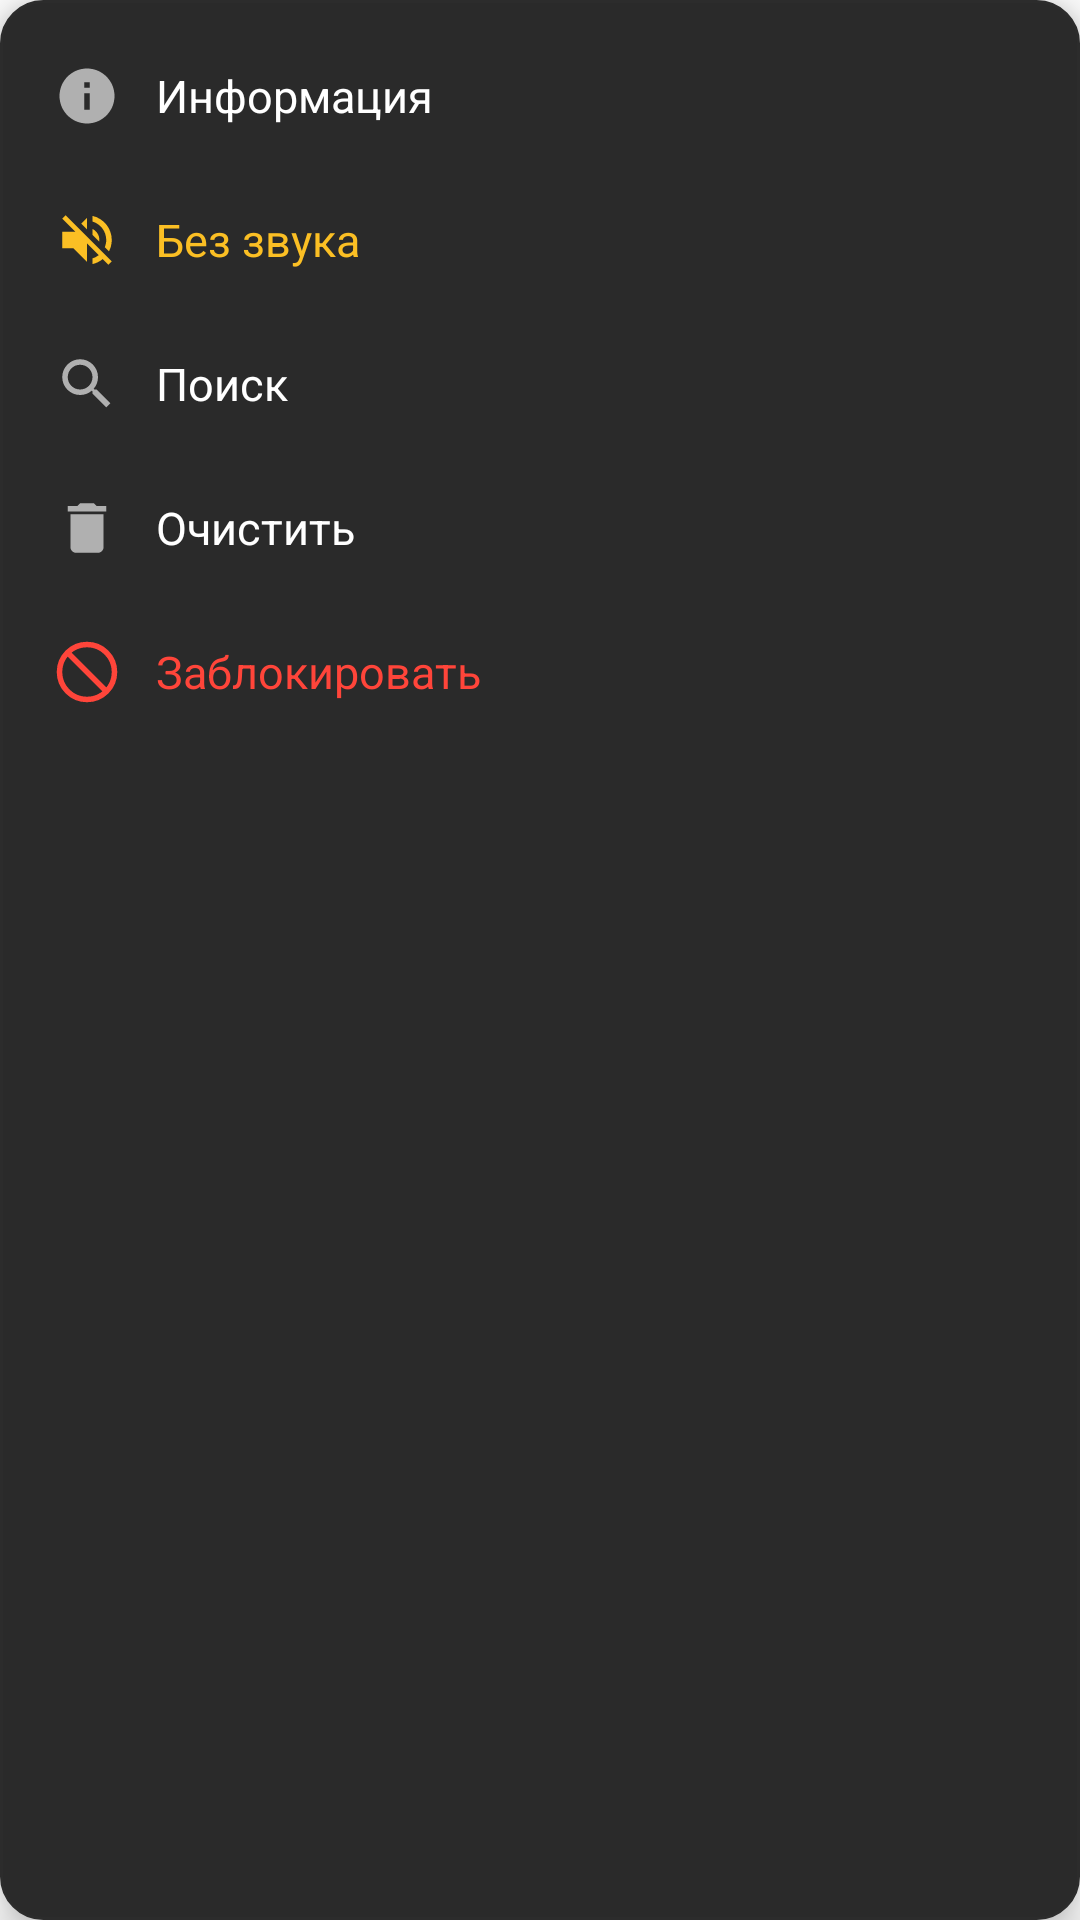

Layout XML and referenced resources for this Android screen:
<!-- AndroidManifest.xml: application theme T -->
<!-- res/layout/dropdown_chat_menu.xml -->
<?xml version="1.0" encoding="utf-8"?>
<LinearLayout xmlns:android="http://schemas.android.com/apk/res/android"
    android:layout_width="200dp"
    android:layout_height="wrap_content"
    android:orientation="vertical"
    android:background="@drawable/bg_dropdown_menu"
    android:paddingTop="8dp"
    android:paddingBottom="8dp"
    android:elevation="8dp">

    <LinearLayout android:id="@+id/menuInfo"
        android:layout_width="match_parent" android:layout_height="48dp"
        android:gravity="center_vertical" android:paddingStart="18dp" android:paddingEnd="18dp"
        android:orientation="horizontal" android:background="?attr/selectableItemBackground"
        android:clickable="true" android:focusable="true">
        <ImageView android:layout_width="22dp" android:layout_height="22dp"
            android:src="@drawable/ic_info" android:tint="#b0b0b0"/>
        <TextView android:layout_width="0dp" android:layout_weight="1" android:layout_height="wrap_content"
            android:text="Информация" android:textColor="#fff" android:textSize="15sp"
            android:layout_marginStart="12dp"/>
    </LinearLayout>

    <LinearLayout android:id="@+id/menuMute"
        android:layout_width="match_parent" android:layout_height="48dp"
        android:gravity="center_vertical" android:paddingStart="18dp" android:paddingEnd="18dp"
        android:orientation="horizontal" android:background="?attr/selectableItemBackground"
        android:clickable="true" android:focusable="true">
        <ImageView android:layout_width="22dp" android:layout_height="22dp"
            android:src="@drawable/ic_mute" android:tint="#fbbf24"/>
        <TextView android:layout_width="0dp" android:layout_weight="1" android:layout_height="wrap_content"
            android:text="Без звука" android:textColor="#fbbf24" android:textSize="15sp"
            android:layout_marginStart="12dp"/>
    </LinearLayout>

    <LinearLayout android:id="@+id/menuSearch"
        android:layout_width="match_parent" android:layout_height="48dp"
        android:gravity="center_vertical" android:paddingStart="18dp" android:paddingEnd="18dp"
        android:orientation="horizontal" android:background="?attr/selectableItemBackground"
        android:clickable="true" android:focusable="true">
        <ImageView android:layout_width="22dp" android:layout_height="22dp"
            android:src="@drawable/ic_search" android:tint="#b0b0b0"/>
        <TextView android:layout_width="0dp" android:layout_weight="1" android:layout_height="wrap_content"
            android:text="Поиск" android:textColor="#fff" android:textSize="15sp"
            android:layout_marginStart="12dp"/>
    </LinearLayout>

    <LinearLayout android:id="@+id/menuClear"
        android:layout_width="match_parent" android:layout_height="48dp"
        android:gravity="center_vertical" android:paddingStart="18dp" android:paddingEnd="18dp"
        android:orientation="horizontal" android:background="?attr/selectableItemBackground"
        android:clickable="true" android:focusable="true">
        <ImageView android:layout_width="22dp" android:layout_height="22dp"
            android:src="@drawable/ic_delete" android:tint="#b0b0b0"/>
        <TextView android:layout_width="0dp" android:layout_weight="1" android:layout_height="wrap_content"
            android:text="Очистить" android:textColor="#fff" android:textSize="15sp"
            android:layout_marginStart="12dp"/>
    </LinearLayout>

    <LinearLayout android:id="@+id/menuBlock"
        android:layout_width="match_parent" android:layout_height="48dp"
        android:gravity="center_vertical" android:paddingStart="18dp" android:paddingEnd="18dp"
        android:orientation="horizontal" android:background="?attr/selectableItemBackground"
        android:clickable="true" android:focusable="true">
        <ImageView android:layout_width="22dp" android:layout_height="22dp"
            android:src="@drawable/ic_block" android:tint="#ff453a"/>
        <TextView android:layout_width="0dp" android:layout_weight="1" android:layout_height="wrap_content"
            android:text="Заблокировать" android:textColor="#ff453a" android:textSize="15sp"
            android:layout_marginStart="12dp"/>
    </LinearLayout>

</LinearLayout>
<!-- resources referenced by this layout -->
<resources>
  <!-- drawable bg_dropdown_menu (drawable) -->
  <?xml version="1.0" encoding="utf-8"?>
  <shape xmlns:android="http://schemas.android.com/apk/res/android" android:shape="rectangle">
      <solid android:color="#2a2a2a" />
      <corners android:radius="14dp" />
      <stroke android:width="1dp" android:color="#2c2c2c" />
  </shape>
  <!-- drawable ic_block (drawable) -->
  <?xml version="1.0" encoding="utf-8"?>
  <vector xmlns:android="http://schemas.android.com/apk/res/android"
      android:width="24dp"
      android:height="24dp"
      android:viewportWidth="24"
      android:viewportHeight="24">
      
      <path
          android:pathData="M12,2C6.48,2 2,6.48 2,12s4.48,10 10,10 10,-4.48 10,-10S17.52,2 12,2z"
          android:strokeColor="#ff5e8e"
          android:strokeWidth="2"
          android:fillColor="#00000000"/>
      
      <path
          android:pathData="M5,5L19,19"
          android:strokeColor="#ff5e8e"
          android:strokeWidth="2"
          android:strokeLineCap="round"/>
  </vector>
  <!-- drawable ic_delete (drawable) -->
  <vector xmlns:android="http://schemas.android.com/apk/res/android"
      android:width="24dp" android:height="24dp" android:viewportWidth="24" android:viewportHeight="24">
      <path android:fillColor="#b0b0b0"
          android:pathData="M6,19c0,1.1 0.9,2 2,2h8c1.1,0 2,-0.9 2,-2V7H6v12zM19,4h-3.5l-1,-1h-5l-1,1H5v2h14V4z"/>
  </vector>
  <!-- drawable ic_info (drawable) -->
  <vector xmlns:android="http://schemas.android.com/apk/res/android"
      android:width="24dp" android:height="24dp" android:viewportWidth="24" android:viewportHeight="24">
      <path android:fillColor="#b0b0b0"
          android:pathData="M12,2C6.48,2 2,6.48 2,12s4.48,10 10,10 10,-4.48 10,-10S17.52,2 12,2zM13,17h-2v-6h2v6zM13,9h-2V7h2v2z"/>
  </vector>
  <!-- drawable ic_mute (drawable) -->
  <vector xmlns:android="http://schemas.android.com/apk/res/android"
      android:width="24dp" android:height="24dp" android:viewportWidth="24" android:viewportHeight="24">
      <path android:fillColor="#b0b0b0"
          android:pathData="M16.5,12c0,-1.77 -1.02,-3.29 -2.5,-4.03v2.21l2.45,2.45c0.03,-0.2 0.05,-0.41 0.05,-0.63zM19,12c0,0.94 -0.2,1.82 -0.54,2.64l1.51,1.51C20.63,14.91 21,13.5 21,12c0,-4.28 -2.99,-7.86 -7,-8.77v2.06c2.89,0.86 5,3.54 5,6.71zM4.27,3L3,4.27 7.73,9H3v6h4l5,5v-6.73l4.25,4.25c-0.67,0.52 -1.42,0.93 -2.25,1.18v2.06c1.38,-0.31 2.63,-0.95 3.69,-1.81L19.73,21 21,19.73l-9,-9L4.27,3zM12,4L9.91,6.09 12,8.18V4z"/>
  </vector>
  <!-- drawable ic_search (drawable) -->
  <?xml version="1.0" encoding="utf-8"?>
  <vector xmlns:android="http://schemas.android.com/apk/res/android"
      android:width="24dp"
      android:height="24dp"
      android:viewportWidth="24"
      android:viewportHeight="24">
      <path
          android:fillColor="#ffffff"
          android:pathData="M15.5,14h-0.79l-0.28-0.27C15.41,12.59 16,11.11 16,9.5 16,5.91 13.09,3 9.5,3S3,5.91 3,9.5 5.91,16 9.5,16c1.61,0 3.09-0.59 4.23-1.57l0.27,0.28v0.79l5,4.99L20.49,19l-4.99-5zM9.5,14C7.01,14 5,11.99 5,9.5S7.01,5 9.5,5 14,7.01 14,9.5 11.99,14 9.5,14z"/>
  </vector>
  <style name="T" parent="Theme.MaterialComponents.DayNight.NoActionBar">
          <item name="colorPrimary">#f06292</item>
      </style>
</resources>
